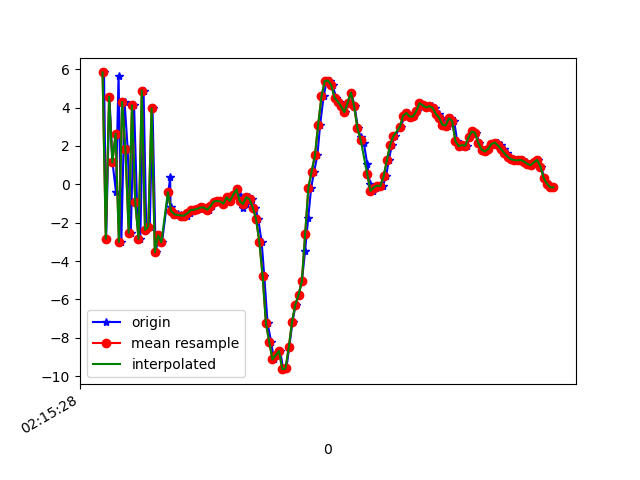

The table this chart was drawn from, first rows:
1617848128789, 543772351458428, 5.8344235, 1.8650446, 1.1126318
1617848128802, 543772370689198, -2.835, 0.11, 1.384
1617848128822, 543772389919968, 4.577, 1.552, -4.646
1617848128841, 543772409150738, 1.142, 0.6665, 7.925
1617848128862, 543772428381508, -0.3839, 0.3758, -7.604
1617848128878, 543772447612278, 5.673, 1.741, 5.797
1617848128895, 543772466843048, -3.006, -0.2409, 0.4247
1617848128915, 543772486073818, 4.298, 0.9991, -4.526
1617848128934, 543772505304588, 1.825, 0.1528, 9.154
1617848128953, 543772524535358, -2.526, -1.35, -4.981
1617848128973, 543772543766128, 4.117, 0.7338, 0.0436
1617848128991, 543772562996898, -0.921, -0.5621, 8.206
1617848129011, 543772582227668, -2.838, -1.126, -5.669
1617848129031, 543772601458438, 4.892, 0.006951, 2.828
1617848129048, 543772620689208, -2.374, -1.709, 7.575
1617848129069, 543772639919978, -2.21, -2.094, -6.208
1617848129086, 543772659150748, 3.962, -0.204, 4.531
1617848129105, 543772678381518, -3.541, -1.24, 6.201
1617848129124, 543772697612288, -2.658, -0.6633, -7.512
1617848129144, 543772716843058, -3.021, -0.4711, -2.106
1617848129194, 543772736073828, 0.3608, -0.7683, 0.4893
1617848129196, 543772755304598, -1.176, -0.5713, -0.2794
1617848129208, 543772774535368, -1.399, -0.2381, -0.4792
1617848129220, 543772793766138, -1.587, -0.326, -0.6662
1617848129239, 543772812996908, -1.547, -0.4959, -0.7023
1617848129262, 543772832227678, -1.623, -0.6007, -0.6165
1617848129277, 543772851458448, -1.63, -0.523, -0.5722
1617848129295, 543772870689218, -1.629, -0.3555, -0.8261
1617848129315, 543772889919988, -1.501, 0.125, -1.052
1617848129334, 543772909150758, -1.343, 0.2204, -1.086
1617848129352, 543772928381528, -1.324, 0.1771, -0.9418
1617848129373, 543772947612298, -1.275, 0.1521, -0.6964
1617848129391, 543772966843068, -1.207, 0.3048, -0.5505
1617848129407, 543772986073838, -1.207, 0.4343, -0.7211
1617848129432, 543773005304608, -1.326, 0.4852, -0.7591
1617848129447, 543773024535378, -1.155, 0.6785, -0.4331
1617848129467, 543773043766148, -0.8979, 0.3347, 0.002617
1617848129486, 543773062996918, -0.8664, 0.03682, 0.2735
1617848129505, 543773082227688, -0.8905, 0.2046, 0.2701
1617848129524, 543773101458458, -1.006, 0.3862, 0.224
1617848129543, 543773120689228, -0.683, -0.4604, 0.2995
1617848129562, 543773139919998, -0.8606, -1.125, 1.195
1617848129580, 543773159150768, -0.5425, -1.576, 1.37
1617848129600, 543773178381538, -0.2579, -0.4619, 1.412
1617848129620, 543773197612308, -0.5688, 0.7311, 1.589
1617848129638, 543773216843078, -1.209, -0.006305, 2.125
1617848129658, 543773236073848, -1.026, -0.9719, 2.71
1617848129675, 543773255304618, -0.6679, -0.9718, 3.155
1617848129695, 543773274535388, -0.7796, -0.1513, 3.67
1617848129715, 543773293766158, -1.215, 0.7665, 3.491
1617848129733, 543773312996928, -1.82, 1.887, 3.118
1617848129754, 543773332227698, -3.024, 2.995, 4.185
1617848129770, 543773351458468, -4.794, 4.834, 6.463
1617848129790, 543773370689238, -7.227, 7.659, 6.875
1617848129812, 543773389920008, -8.211, 9.825, 4.595
1617848129829, 543773409150778, -9.13, 10.18, 7.367
1617848129848, 543773428381548, -8.912, 8.275, 12.29
1617848129867, 543773447612318, -8.686, 4.617, 10.91
1617848129886, 543773466843088, -9.636, 2.296, 8.28
1617848129905, 543773486073858, -9.599, 1.131, 4.952
1617848129923, 543773505304628, -8.484, -0.4429, 4.082
... 84 more rows
